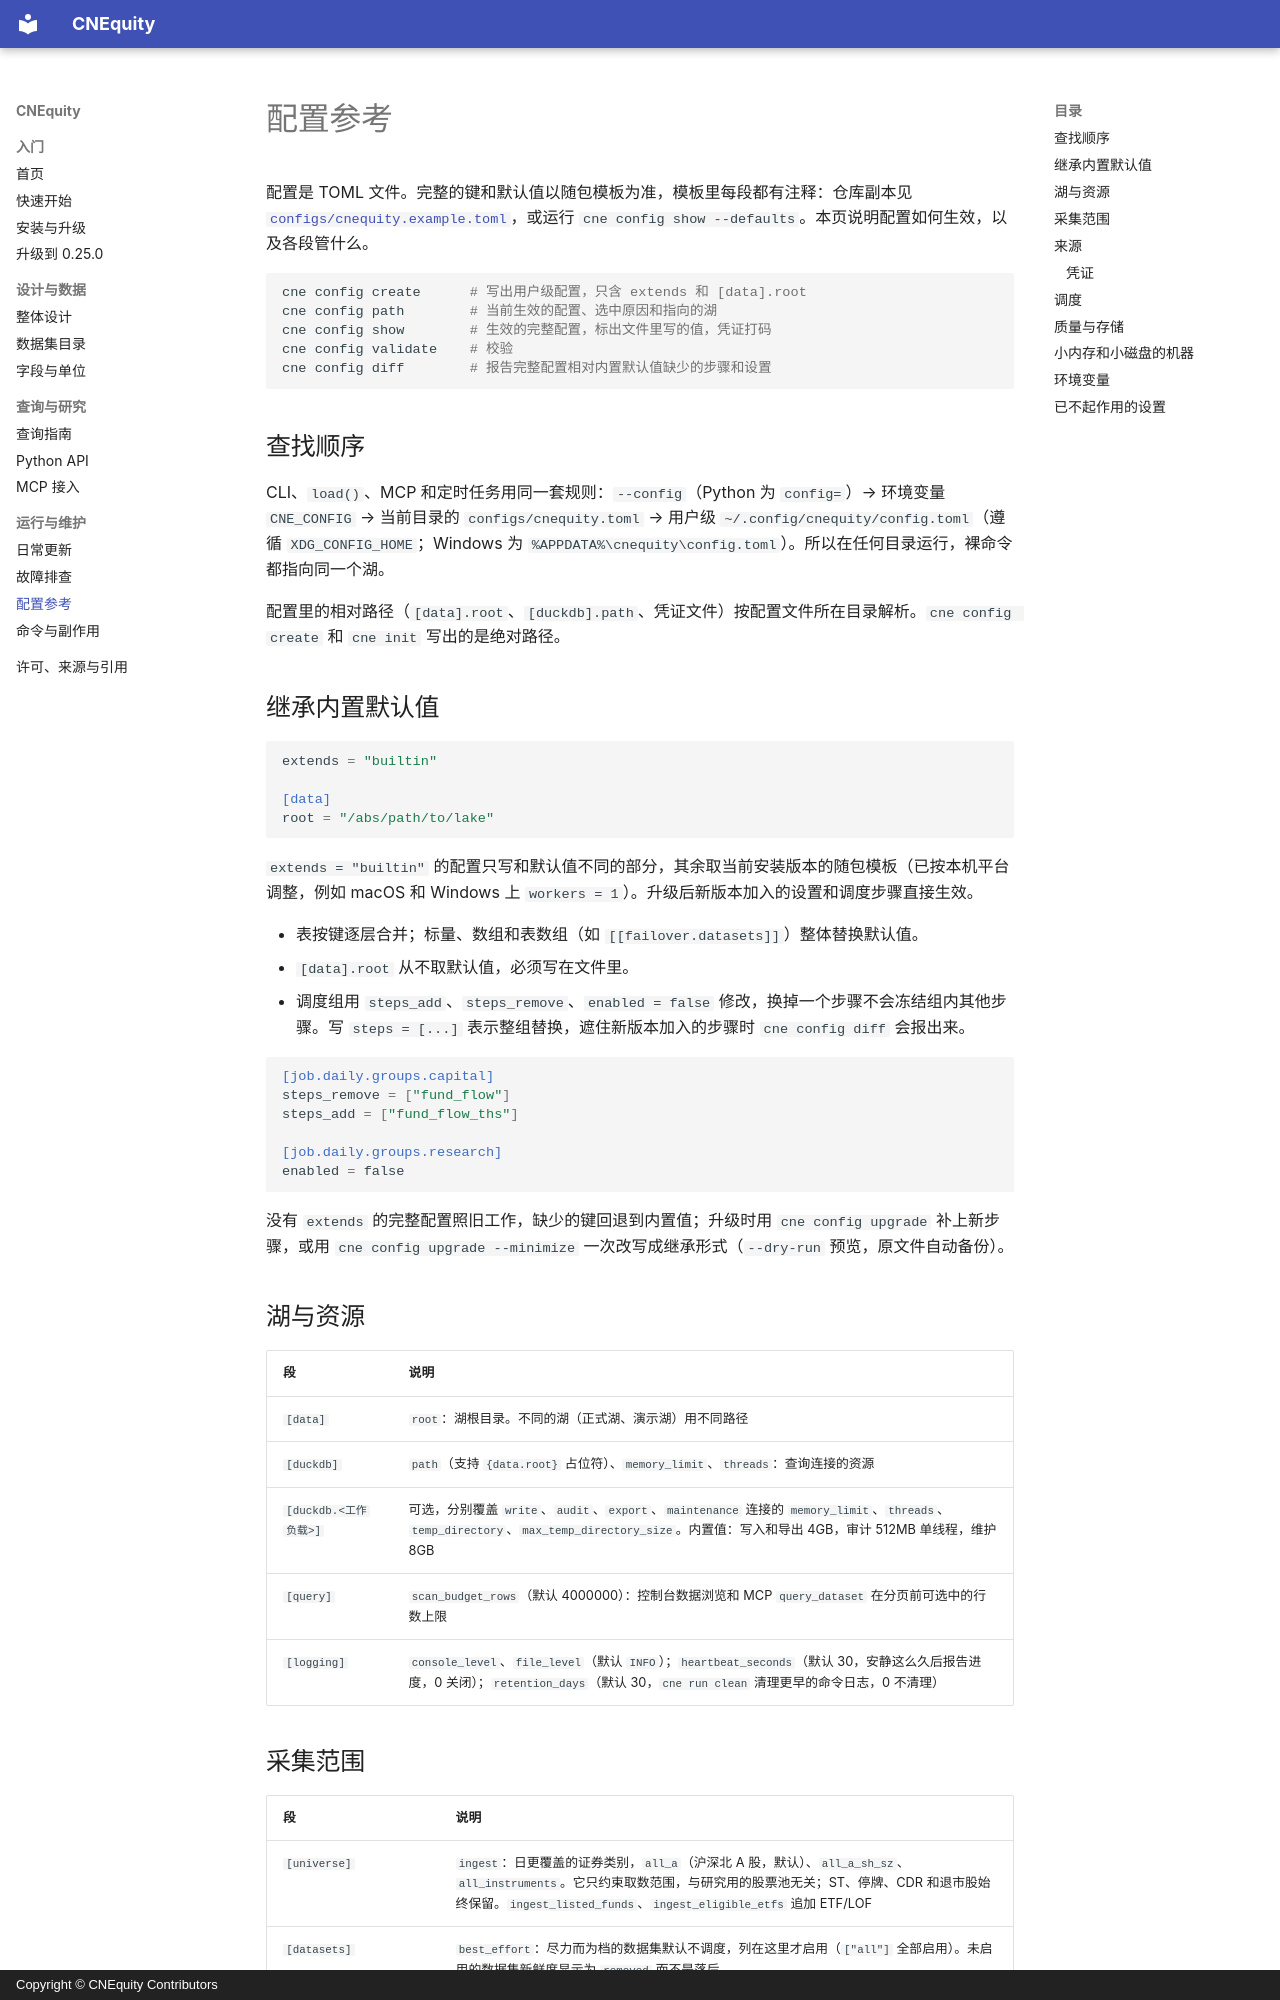

repository: rootSunc/CNEquity · page: getting-started/configuration/index.html · generator: mkdocs · copyright: Copyright © CNEquity Contributors

# 配置参考

配置是 TOML 文件。完整的键和默认值以随包模板为准，模板里每段都有注释：仓库副本见 [`configs/cnequity.example.toml`](https://github.com/rootSunc/CNEquity/blob/main/configs/cnequity.example.toml)，或运行 `cne config show --defaults`。本页说明配置如何生效，以及各段管什么。

```bash
cne config create      # 写出用户级配置，只含 extends 和 [data].root
cne config path        # 当前生效的配置、选中原因和指向的湖
cne config show        # 生效的完整配置，标出文件里写的值，凭证打码
cne config validate    # 校验
cne config diff        # 报告完整配置相对内置默认值缺少的步骤和设置
```

## 查找顺序 {#lookup}

CLI、`load()`、MCP 和定时任务用同一套规则：`--config`（Python 为 `config=`）→ 环境变量 `CNE_CONFIG` → 当前目录的 `configs/cnequity.toml` → 用户级 `~/.config/cnequity/config.toml`（遵循 `XDG_CONFIG_HOME`；Windows 为 `%APPDATA%\cnequity\config.toml`）。所以在任何目录运行，裸命令都指向同一个湖。

配置里的相对路径（`[data].root`、`[duckdb].path`、凭证文件）按配置文件所在目录解析。`cne config create` 和 `cne init` 写出的是绝对路径。

## 继承内置默认值 {#extends-builtin}

```toml
extends = "builtin"

[data]
root = "/abs/path/to/lake"
```

`extends = "builtin"` 的配置只写和默认值不同的部分，其余取当前安装版本的随包模板（已按本机平台调整，例如 macOS 和 Windows 上 `workers = 1`）。升级后新版本加入的设置和调度步骤直接生效。

- 表按键逐层合并；标量、数组和表数组（如 `[[failover.datasets]]`）整体替换默认值。
- `[data].root` 从不取默认值，必须写在文件里。
- 调度组用 `steps_add`、`steps_remove`、`enabled = false` 修改，换掉一个步骤不会冻结组内其他步骤。写 `steps = [...]` 表示整组替换，遮住新版本加入的步骤时 `cne config diff` 会报出来。

```toml
[job.daily.groups.capital]
steps_remove = ["fund_flow"]
steps_add = ["fund_flow_ths"]

[job.daily.groups.research]
enabled = false
```

没有 `extends` 的完整配置照旧工作，缺少的键回退到内置值；升级时用 `cne config upgrade` 补上新步骤，或用 `cne config upgrade --minimize` 一次改写成继承形式（`--dry-run` 预览，原文件自动备份）。

## 湖与资源 {#lake-and-resources}

| 段 | 说明 |
|---|---|
| `[data]` | `root`：湖根目录。不同的湖（正式湖、演示湖）用不同路径 |
| `[duckdb]` | `path`（支持 `{data.root}` 占位符）、`memory_limit`、`threads`：查询连接的资源 |
| `[duckdb.<工作负载>]` | 可选，分别覆盖 `write`、`audit`、`export`、`maintenance` 连接的 `memory_limit`、`threads`、`temp_directory`、`max_temp_directory_size`。内置值：写入和导出 4GB，审计 512MB 单线程，维护 8GB |
| `[query]` | `scan_budget_rows`（默认 4000000）：控制台数据浏览和 MCP `query_dataset` 在分页前可选中的行数上限 |
| `[logging]` | `console_level`、`file_level`（默认 `INFO`）；`heartbeat_seconds`（默认 30，安静这么久后报告进度，0 关闭）；`retention_days`（默认 30，`cne run clean` 清理更早的命令日志，0 不清理） |
